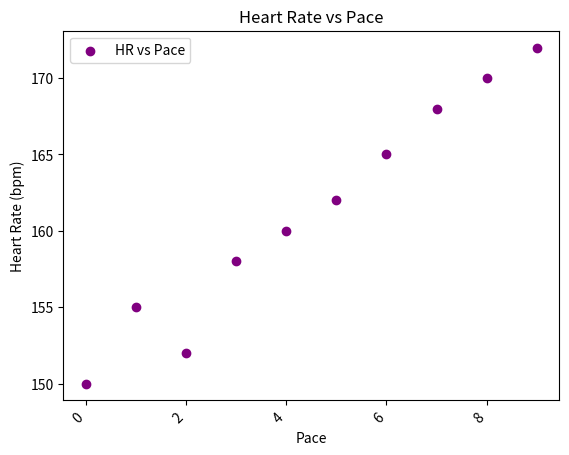

This chart was generated by the following Python code: (Note: this script raises an exception after producing the figure.)
import matplotlib.pyplot as plt
import os

def generate_plot(df, output_dir):
    # Print all column names for debugging
    print("DataFrame columns:", df.columns)
    
    # Assuming 'icu_hrr.start_bpm' as the heart rate column and 'Pace' as the pace column
    if 'icu_hrr.start_bpm' not in df.columns or 'Pace' not in df.columns:
        print("Column 'icu_hrr.start_bpm' or 'Pace' not found in DataFrame")
        return

    # Generate the plot
    plt.figure()
    plt.scatter(df['Pace'], df['icu_hrr.start_bpm'], label='HR vs Pace', color='purple')
    plt.title('Heart Rate vs Pace')
    plt.xlabel('Pace')
    plt.ylabel('Heart Rate (bpm)')
    plt.legend()




    plt.xticks(rotation=45, ha='right')
    plt.xticks(rotation=45, ha="right")

    # Save the plot
    plot_path = os.path.join(output_dir, 'hr_vs_pace_plot.png')
    plt.savefig(plot_path)
    print(f"HR vs Pace plot saved to {plot_path}")

if __name__ == "__main__":
    # Example DataFrame for testing
    import pandas as pd
    data = {
        'Pace': range(10),  # Mock data for pace
        'icu_hrr.start_bpm': [150, 155, 152, 158, 160, 162, 165, 168, 170, 172]  # Mock data for heart rate
    }
    df = pd.DataFrame(data)
    output_dir = "output"
    generate_plot(df, output_dir)
